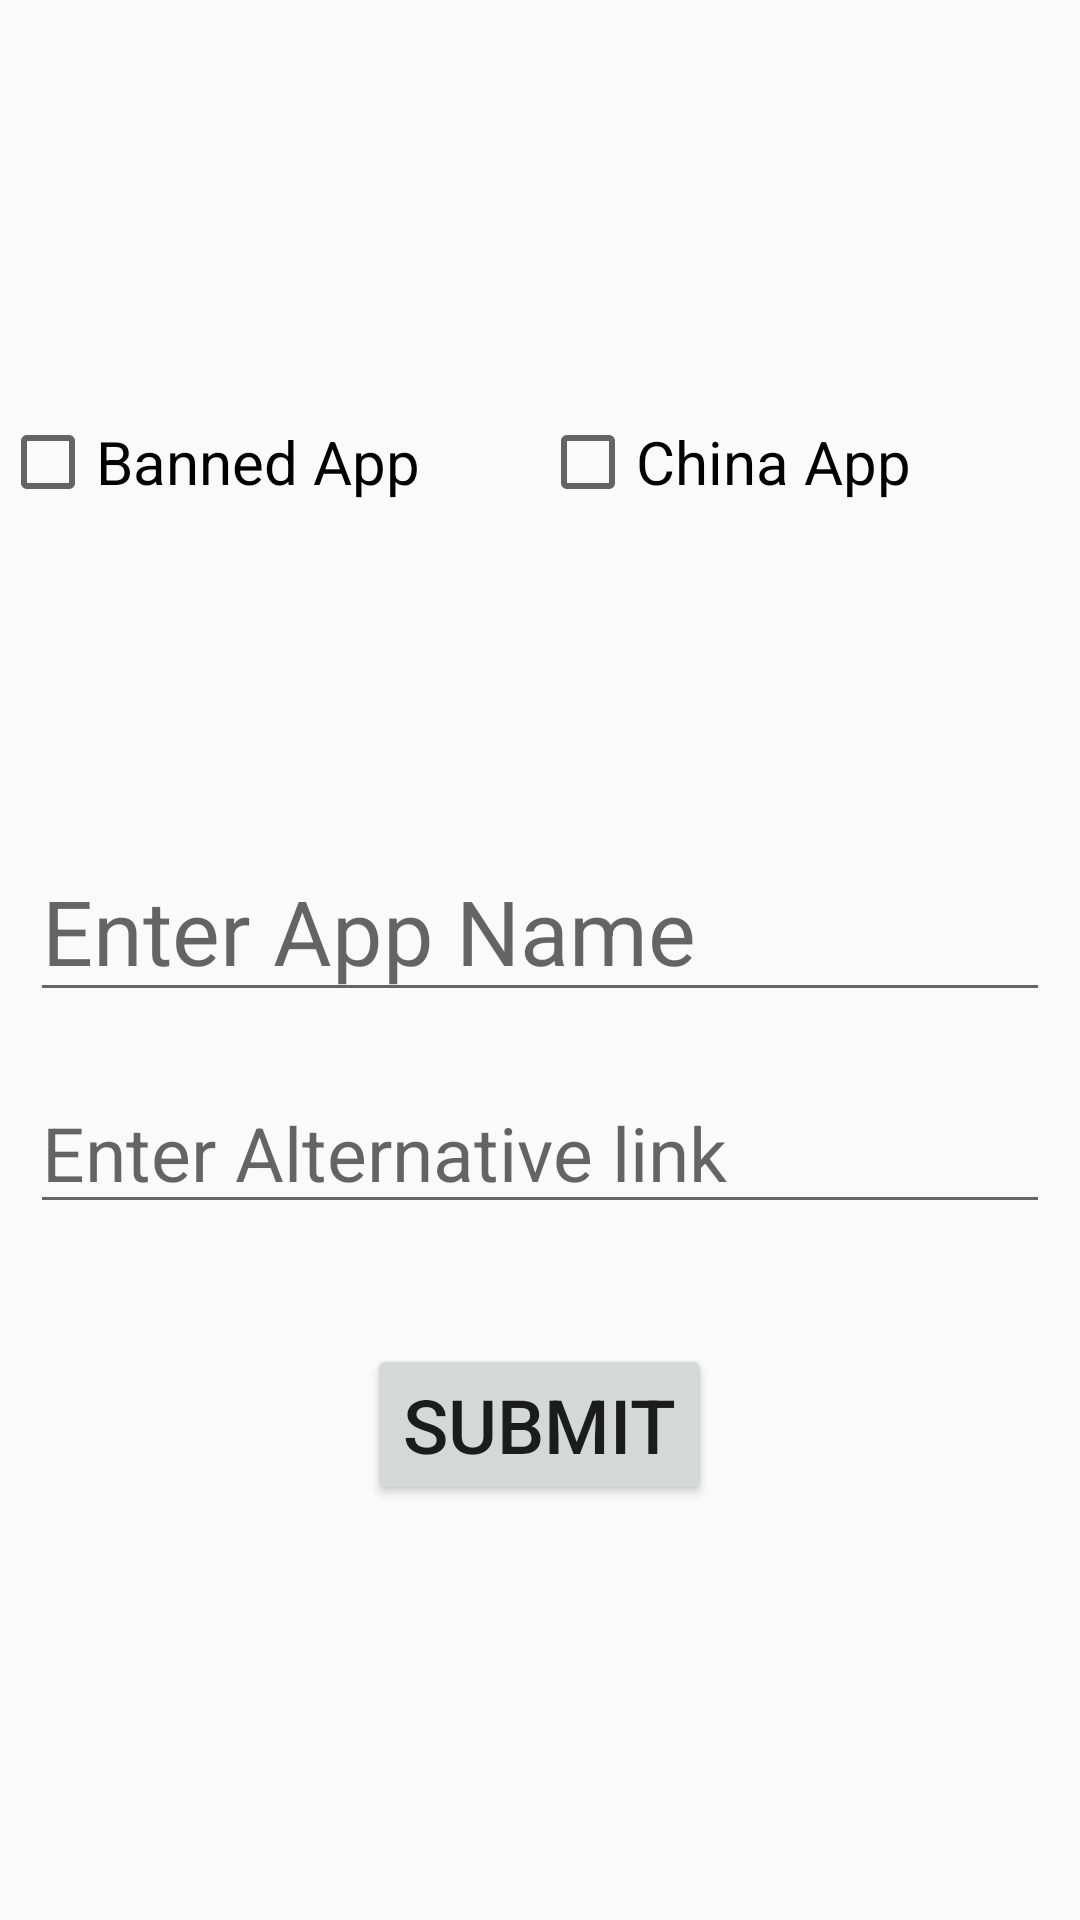

This screen was rendered from an Android layout file. Write that file and the resources it references.
<!-- AndroidManifest.xml: application theme AppTheme -->
<!-- res/layout/activity_adding_page.xml -->
<?xml version="1.0" encoding="utf-8"?>
<ScrollView xmlns:android="http://schemas.android.com/apk/res/android"
    xmlns:app="http://schemas.android.com/apk/res-auto"
    xmlns:tools="http://schemas.android.com/tools"
    android:layout_width="match_parent"
    android:layout_height="match_parent">
<LinearLayout
    android:layout_width="match_parent"
    android:layout_height="match_parent"
    android:orientation="vertical"
    android:layout_gravity="center"
    android:gravity="center"
    tools:context="com.indra.alter.AddingPage">

    <LinearLayout
        android:layout_width="match_parent"
        android:layout_height="wrap_content"
        android:orientation="horizontal"
        android:layout_marginBottom="100dp">
        <CheckBox
            android:layout_width="0dp"
            android:layout_weight="1"
            android:layout_height="wrap_content"
            android:textSize="20sp"
            android:text="Banned App"
            android:id="@+id/banapp"/>
        <CheckBox
            android:layout_width="0dp"
            android:layout_height="wrap_content"
            android:layout_weight="1"
            android:textSize="20sp"
            android:text="China App"
            android:id="@+id/chinaapp"/>
    </LinearLayout>

    <EditText
        android:layout_width="match_parent"
        android:layout_height="wrap_content"
        android:hint="Enter App Name"
        android:layout_gravity="center"
        android:layout_margin="10dp"
        android:textSize="30sp"
        android:id="@+id/apname"
        />


    <EditText
        android:layout_width="match_parent"
        android:layout_height="wrap_content"
        android:hint="Enter Alternative link"
        android:layout_gravity="center"
        android:layout_margin="10dp"
        android:textSize="25sp"
        android:id="@+id/altlink"
        />

    <Button
        android:layout_width="wrap_content"
        android:layout_height="wrap_content"
        android:text="Submit"
        android:textSize="25sp"
        android:id="@+id/submit"
        android:layout_marginTop="30dp"/>


</LinearLayout>
</ScrollView>
<!-- resources referenced by this layout -->
<resources>
  <style name="AppTheme" parent="Theme.AppCompat.Light">
          
  
          <item name="colorPrimary">@color/colorPrimary</item>
          <item name="colorPrimaryDark">#AFB0B3</item>
          <item name="colorAccent">@color/colorAccent</item>
      </style>
  <color name="colorPrimary">#ffffff</color>
  <color name="colorAccent">#1da1f2</color>
</resources>
